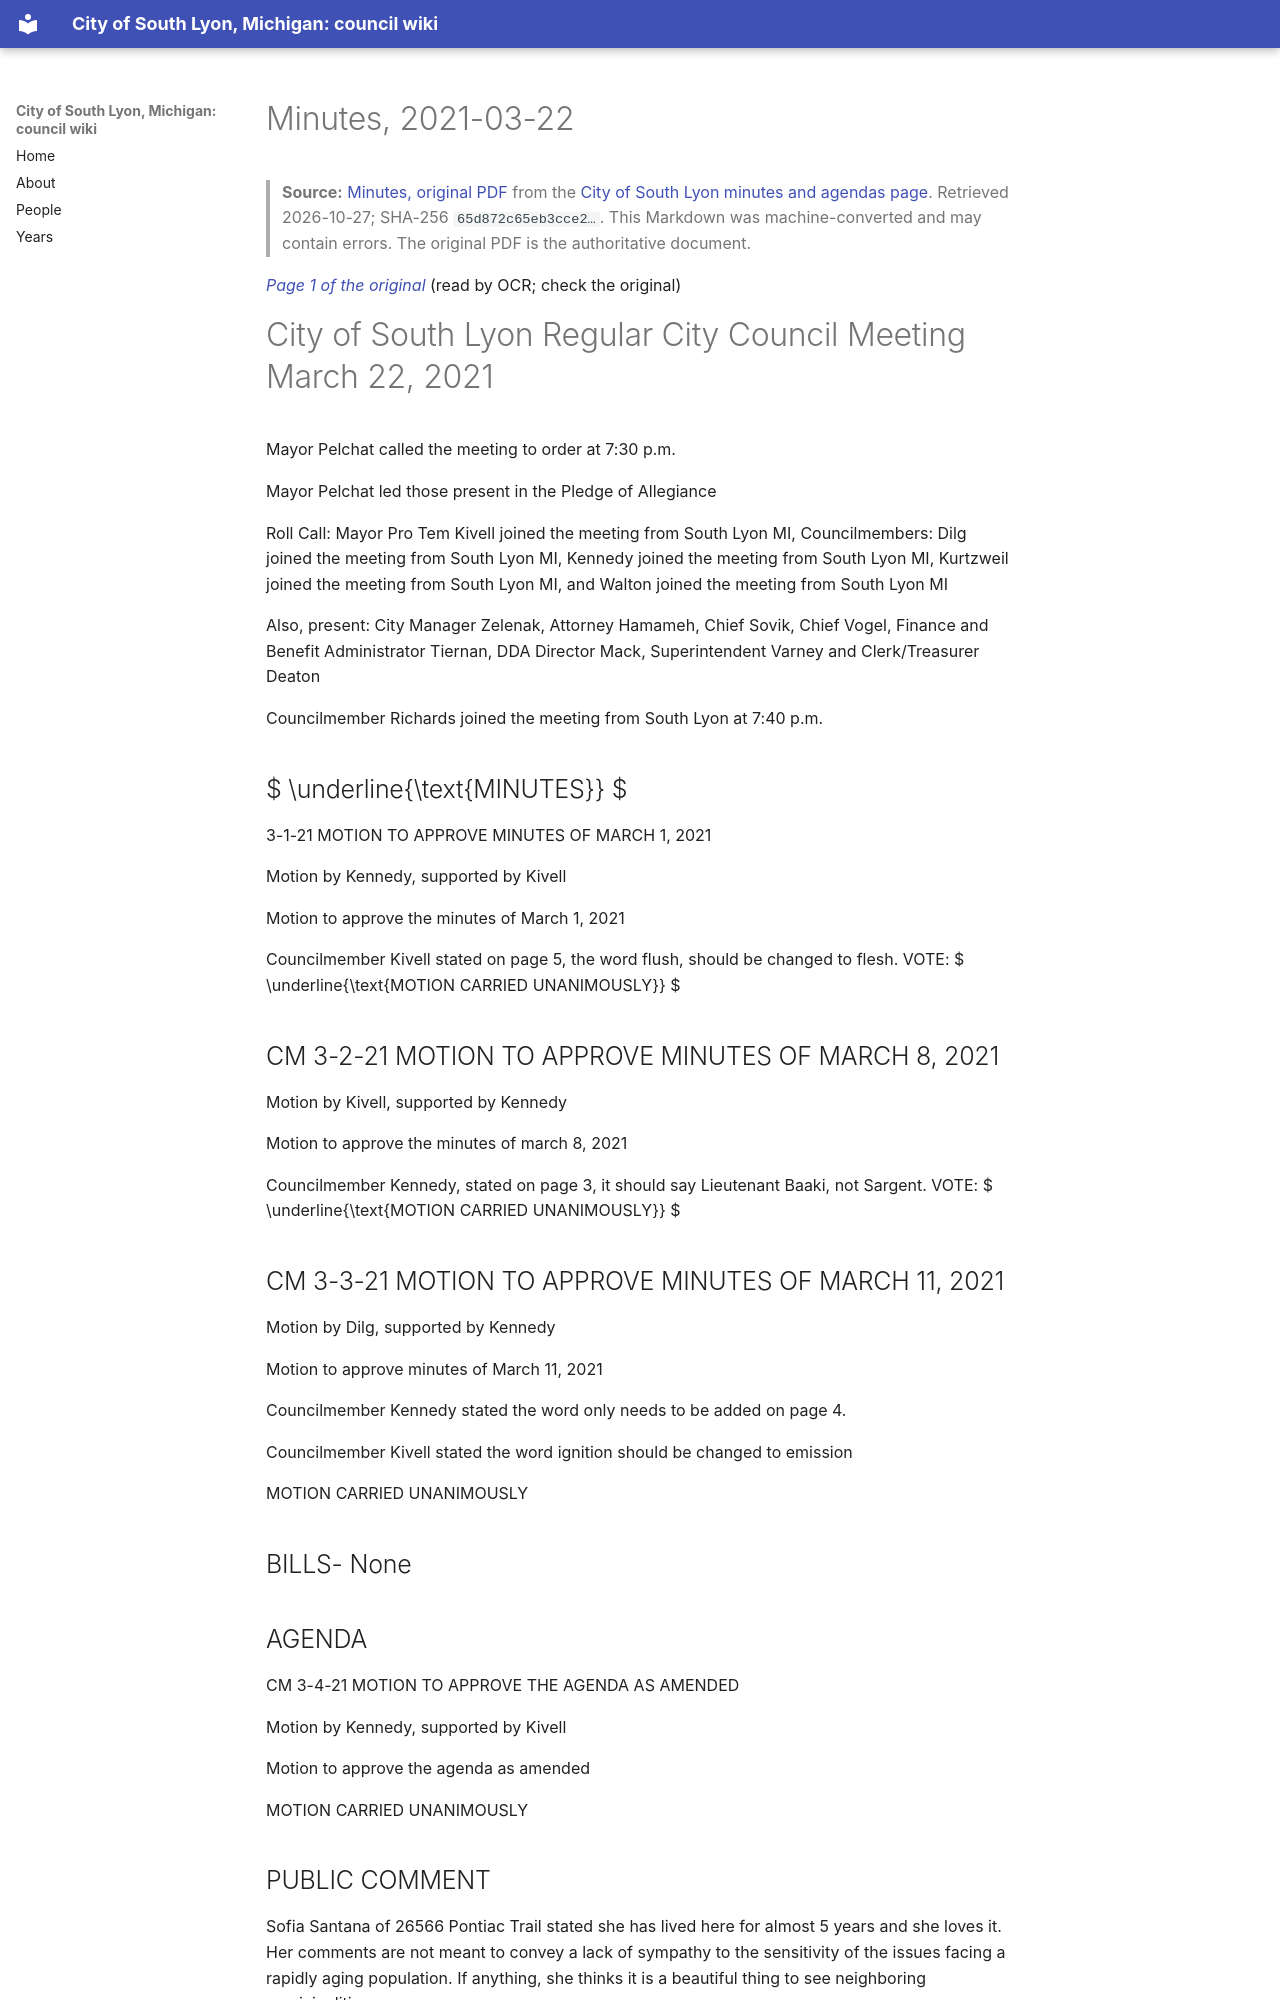

repository: RyanMathewson/city-of-south-lyon-mi-council-wiki · page: documents/2021/2021-03-22/minutes/index.html · generator: mkdocs

---
title: "Minutes, 2021-03-22"
meeting_date: "2021-03-22"
document: "minutes"
source_url: "https://www.southlyonmi.org/3-22-21%20CM%20Approved.pdf?t=202108310733180"
source_listing: "https://www.southlyonmi.org/government/city_council/city_council_minutes_and_agendas.php"
source_sha256: "65d872c65eb3cce25b8520489e911f54273f21f2a75a11008136c1d1c2de48a2"
source_bytes: 427374
retrieved: "2026-10-27"
pages: 9
ocr_pages: 9
converter: "pymupdf4llm 0.3.4 (text layers); PaddleOCR-VL-1.6-0.9B (scanned pages)"
---

# Minutes, 2021-03-22

> **Source:** [Minutes, original PDF](https://www.southlyonmi.org/3-22-21%20CM%20Approved.pdf?t=202108310733180) from the [City of South Lyon minutes and agendas page](https://www.southlyonmi.org/government/city_council/city_council_minutes_and_agendas.php). Retrieved 2026-10-27; SHA-256 `65d872c65eb3cce2…`. This Markdown was machine-converted and may contain errors. The original PDF is the authoritative document.

<a id="p1"></a>
*[Page 1 of the original](https://www.southlyonmi.org/3-22-21%20CM%20Approved.pdf?t=202108310733180#page=1)* (read by OCR; check the original)

# City of South Lyon Regular City Council Meeting March 22, 2021

Mayor Pelchat called the meeting to order at 7:30 p.m.

Mayor Pelchat led those present in the Pledge of Allegiance

Roll Call: Mayor Pro Tem Kivell joined the meeting from South Lyon MI, Councilmembers: Dilg joined the meeting from South Lyon MI, Kennedy joined the meeting from South Lyon MI, Kurtzweil joined the meeting from South Lyon MI, and Walton joined the meeting from South Lyon MI

Also, present: City Manager Zelenak, Attorney Hamameh, Chief Sovik, Chief Vogel, Finance and Benefit Administrator Tiernan, DDA Director Mack, Superintendent Varney and Clerk/Treasurer Deaton

Councilmember Richards joined the meeting from South Lyon at 7:40 p.m.

##  $ \underline{\text{MINUTES}} $

3-1-21 MOTION TO APPROVE MINUTES OF MARCH 1, 2021

Motion by Kennedy, supported by Kivell

Motion to approve the minutes of March 1, 2021

Councilmember Kivell stated on page 5, the word flush, should be changed to flesh. VOTE:  $ \underline{\text{MOTION CARRIED UNANIMOUSLY}} $

## CM 3-2-21 MOTION TO APPROVE MINUTES OF MARCH 8, 2021

Motion by Kivell, supported by Kennedy

Motion to approve the minutes of march 8, 2021

Councilmember Kennedy, stated on page 3, it should say Lieutenant Baaki, not Sargent. VOTE:  $ \underline{\text{MOTION CARRIED UNANIMOUSLY}} $

## CM 3-3-21 MOTION TO APPROVE MINUTES OF MARCH 11, 2021

Motion by Dilg, supported by Kennedy

Motion to approve minutes of March 11, 2021

Councilmember Kennedy stated the word only needs to be added on page 4.

Councilmember Kivell stated the word ignition should be changed to emission

MOTION CARRIED UNANIMOUSLY

## BILLS- None

## AGENDA

CM 3-4-21 MOTION TO APPROVE THE AGENDA AS AMENDED

Motion by Kennedy, supported by Kivell

Motion to approve the agenda as amended

MOTION CARRIED UNANIMOUSLY
